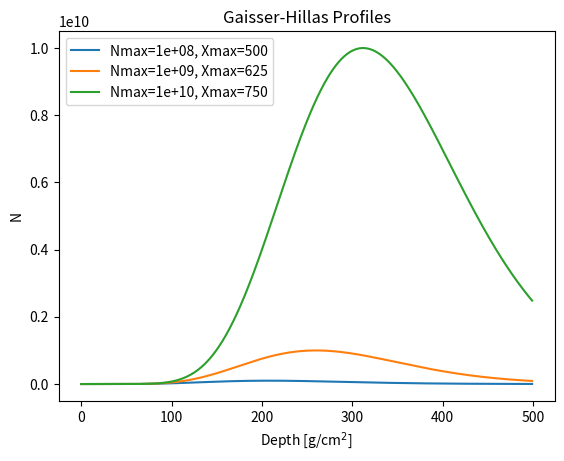

Generate this figure with matplotlib: (Note: this script raises an exception after producing the figure.)
import numpy as np
import matplotlib.pyplot as plt
from scipy.optimize import curve_fit

# define the gaisser-hillas function
def gaisser_hillas(X, Nmax, X0, Xmax, lam):
    base = np.clip( (X - X0)/(Xmax - X0), 0, None)
    exponent = (Xmax - X0) / lam
    profile = Nmax * base ** exponent * np.exp( (Xmax - X) / lam )
    return np.where(X > X0, profile, 0.0) # for edge case where exponent == 0 -> 0^0 = 1, instead of returning 0

def main():
    X = np.linspace(0.0, 1200.0, 500)
    # Nmax_set = [1e6, 1e7, 1e8]
    # Xmax_set = [1e3, 2e3, 4e3]
    # lam ~ 70.0
    #
    for Nmax, Xmax in [(1e8, 500), (1e9, 625), (1e10, 750)]:
        plt.plot(gaisser_hillas(X, Nmax, 0.0, Xmax, 70.0), label=f'Nmax={Nmax:.0e}, Xmax={Xmax}')
    plt.xlabel("Depth [g/cm$^2$]")
    plt.ylabel("N")
    plt.title("Gaisser-Hillas Profiles")
    plt.legend()
    plt.savefig("figures/gaisser_hillas_test.png", dpi=150)
    plt.clf()

if __name__ == "__main__":
    main()
